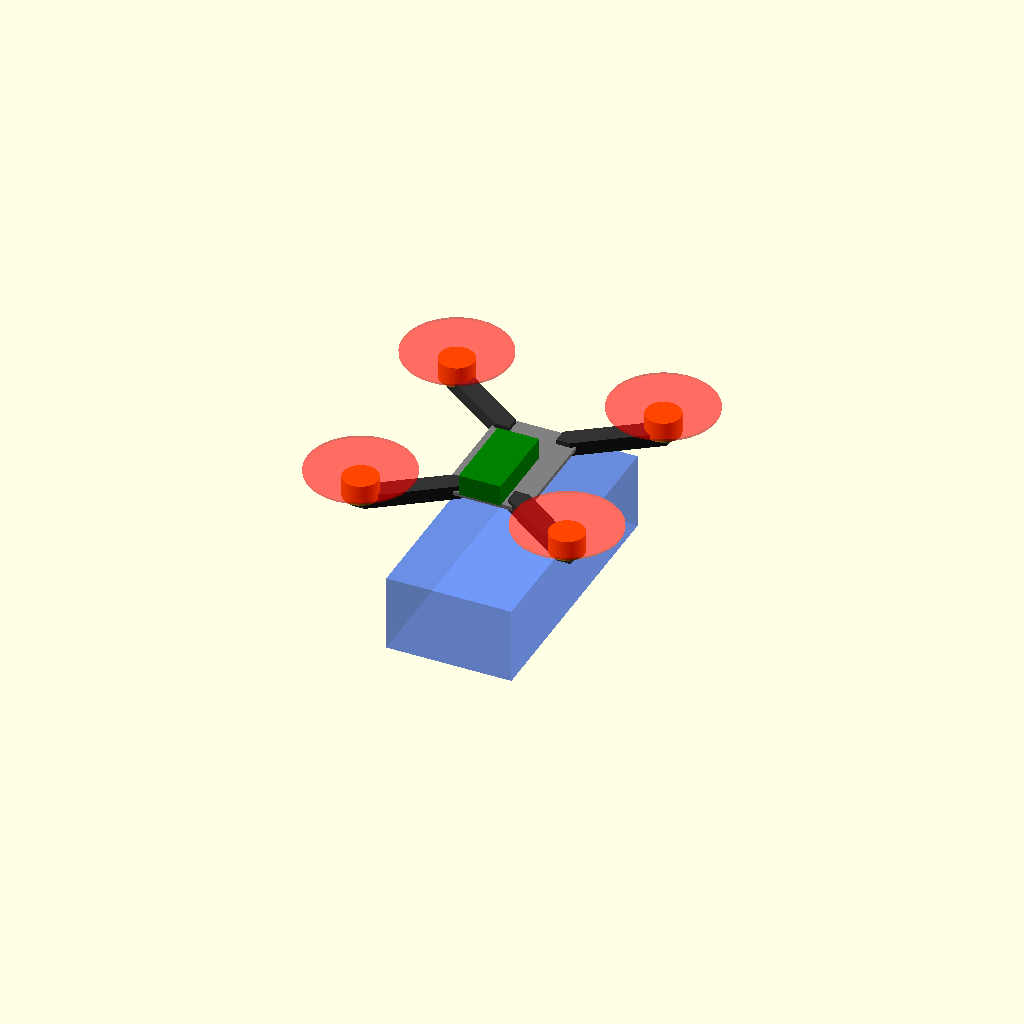
Cell 1: the model at its default parameters.
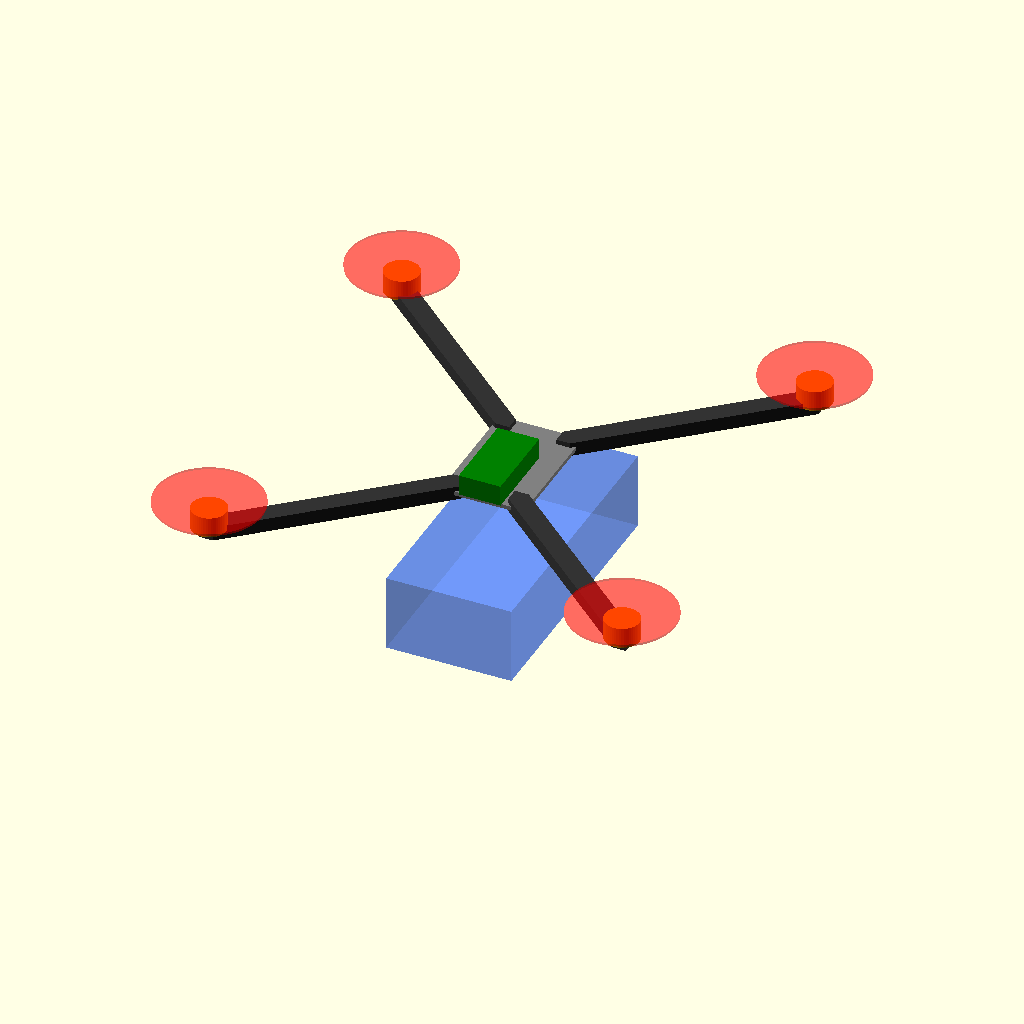
Cell 2: the same model with prop_diag = 420.
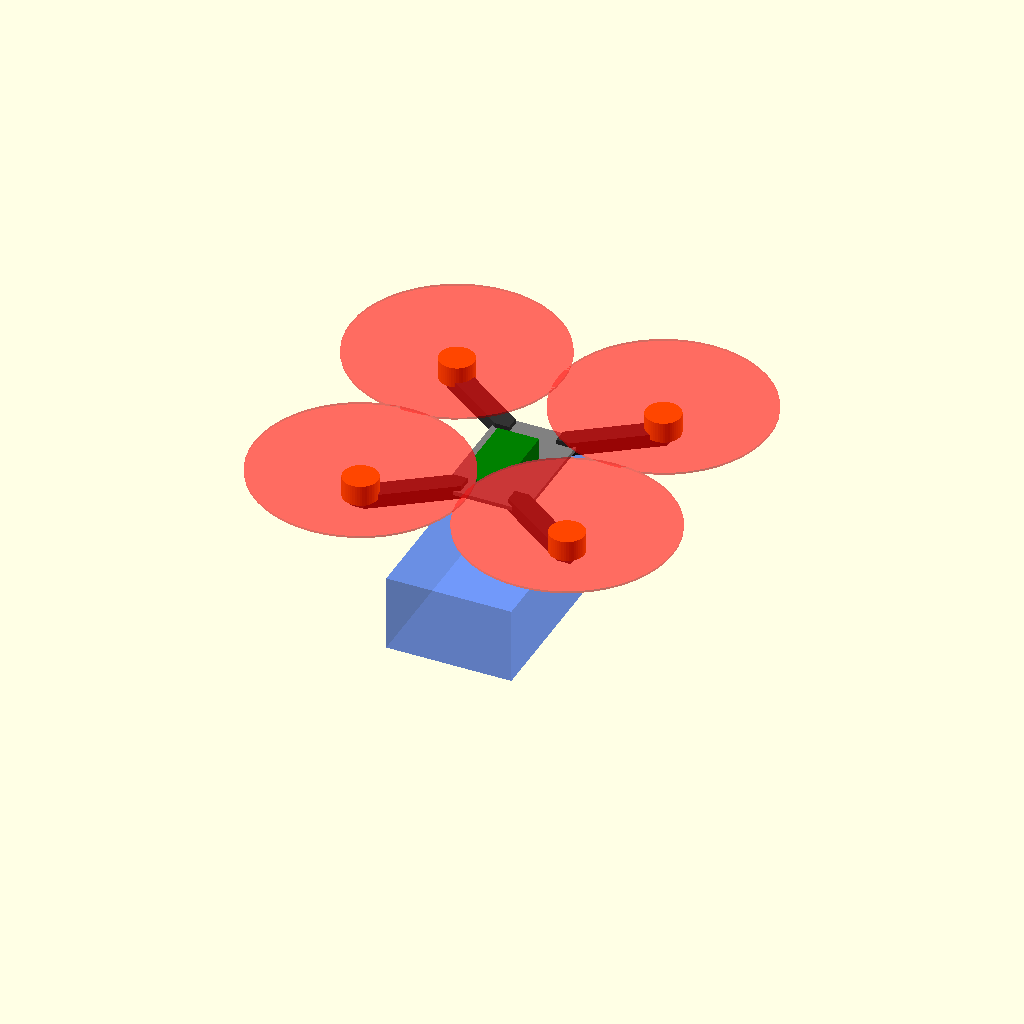
Cell 3 — prop_d set to 152.4, the other parameters unchanged.
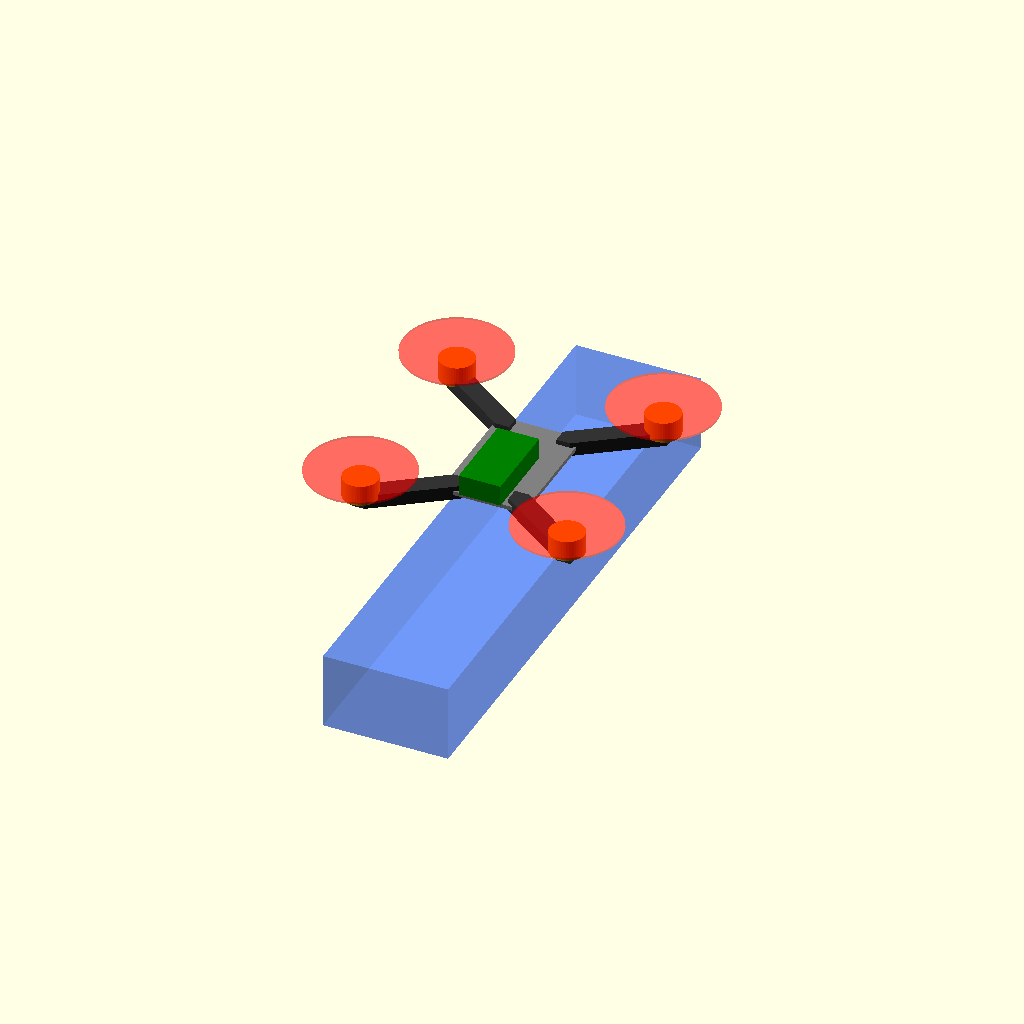
Cell 4: the same model with buzz_l = 390.
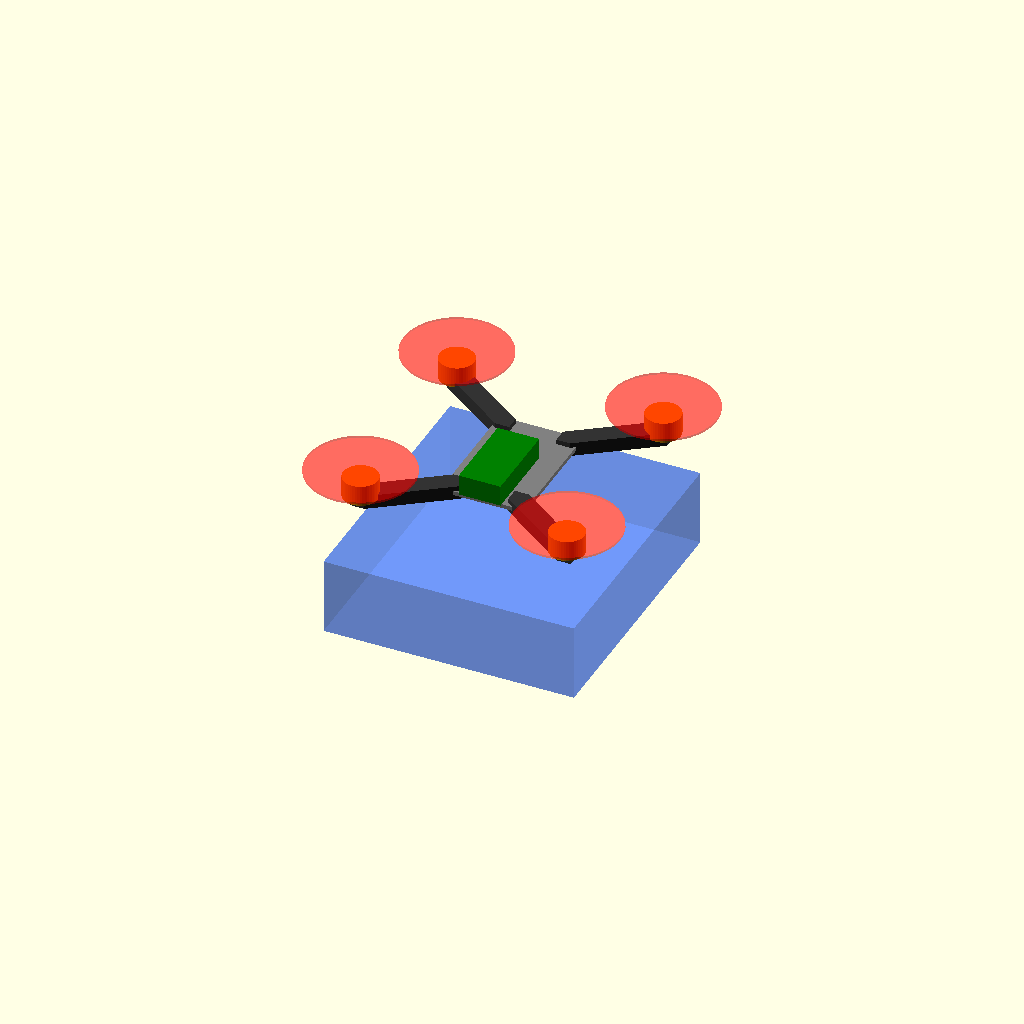
Cell 5 — buzz_w set to 180, the other parameters unchanged.
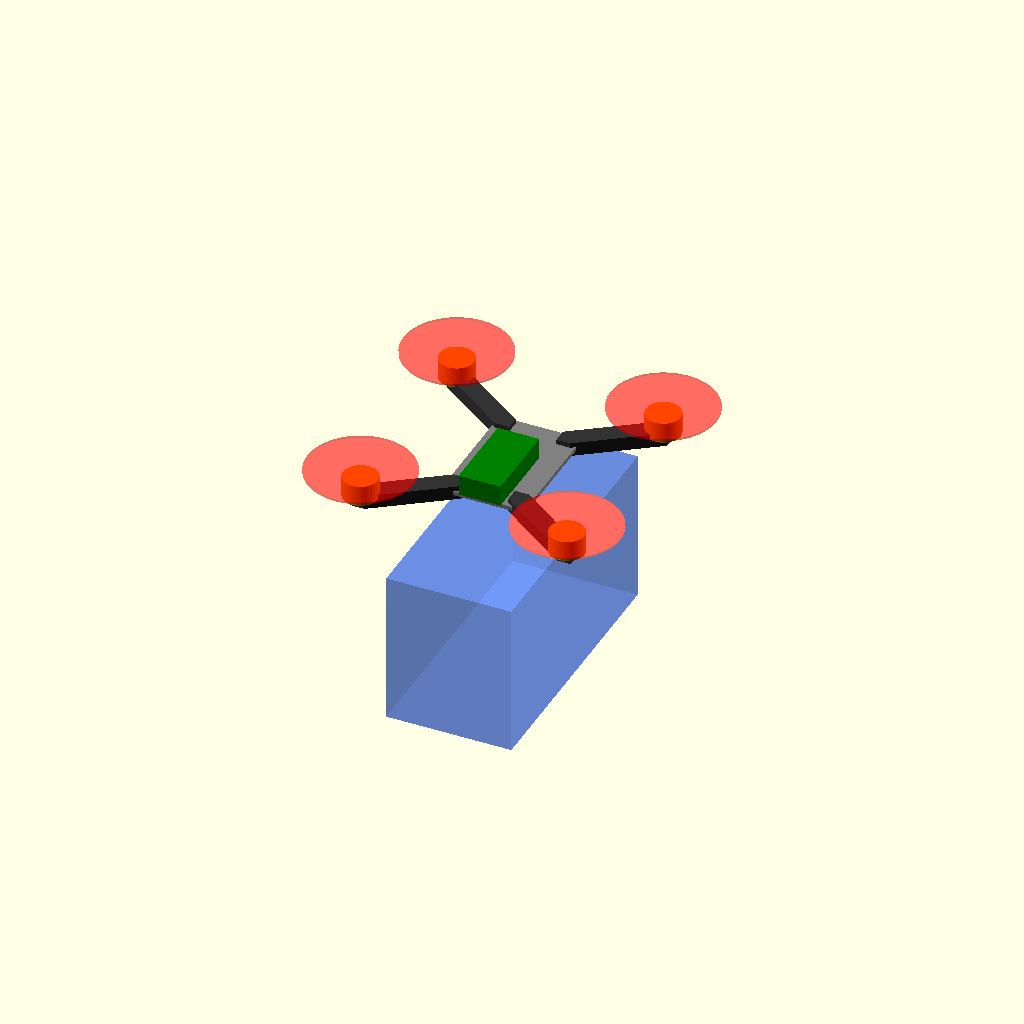
Cell 6: the same model with buzz_t = 110.
All cells are drawn from one camera (rotation 55°, 0°, 25°, orthographic, colour scheme Cornfield), so only the parameter changes between them.
The OpenSCAD source (cad/assembly_check.scad):
// assembly_check.scad — 機体全体の幾何チェック（組み上がるかの証拠）
// 実測値と確定部品で全体を組み、プロペラ干渉と寸法の整合を目で確認する。
// 「仮定」印の数字はバズの実測（Issue #1, #2）で差し替える。

$fn = 48;

// ==== 実測・確定値 ==========================================
prop_diag = 210;                  // ダミープロペラ対角スパン（実測）
motor_xy  = prop_diag / 2 / sqrt(2);  // モーター位置 = ±74.2mm
prop_d    = 76.2;                 // 3インチプロペラ直径（確定構成）
plate_w = 60; plate_l = 90; plate_t = 3;   // トッププレート（設計済み）

// ==== 部品の想定寸法 ========================================
arm_w = 10; arm_t = 10;           // カーボン角パイプ10×10（両対応案の片方）
motor_d = 25; motor_h = 15;       // F2004クラスの外形
prop_z  = plate_t + motor_h + 4;  // プロペラ回転面の高さ

// ==== バズの外形（★仮定 — 実測で差し替え）==================
buzz_l = 195;   // 全高195mm（実測: 19.5cm）→ うつ伏せ飛行姿勢で前後方向
buzz_w = 90;    // ★仮定: 腕を体側に沿わせたポーズの最大幅
buzz_t = 55;    // ★仮定: 胸の厚み
lid_h  = 40;    // ★仮定: ジェットパック上蓋からバズ背面までの高さ

// ==== 電池（重心調整の可変要素）=============================
batt = [30, 60, 15]; batt_y = -20;   // プレート上・前後に動かせる

// ==== 検算をコンソールに出す ================================
echo(str("モーター位置: ±", motor_xy, "mm（対角", prop_diag, "mm）"));
echo(str("隣接プロペラの隙間: ", prop_diag/sqrt(2) - prop_d, "mm（>0で干渉なし）"));
echo(str("プロペラ円の内側の縁: 中心から", motor_xy - prop_d/2, "mm（体の幅はこの内側×2に収める）"));

// ==== モデル ================================================
// トッププレート
color("gray") linear_extrude(plate_t)
  offset(r=6) square([plate_w-12, plate_l-12], center=true);

// アーム4本（プレート角→モーター位置、45°）
for (sx=[-1,1], sy=[-1,1])
  color([0.2,0.2,0.2])
    hull() {
      translate([sx*22, sy*37, plate_t/2]) cube([arm_w, arm_w, arm_t], center=true);
      translate([sx*motor_xy, sy*motor_xy, plate_t/2]) cube([arm_w, arm_w, arm_t], center=true);
    }

// モーター4基
for (sx=[-1,1], sy=[-1,1])
  color("orange") translate([sx*motor_xy, sy*motor_xy, plate_t])
    cylinder(d=motor_d, h=motor_h);

// プロペラ回転面（半透明の円盤）
for (sx=[-1,1], sy=[-1,1])
  color([1,0,0,0.35]) translate([sx*motor_xy, sy*motor_xy, prop_z])
    cylinder(d=prop_d, h=1.5);

// 電池
color("green") translate([0, batt_y, plate_t + arm_t])
  cube(batt, center=true);

// バズ（うつ伏せ・上蓋の下にぶら下がる想定の外形箱）
color([0.3,0.5,1,0.55]) translate([0, 0, -lid_h - buzz_t/2])
  cube([buzz_w, buzz_l, buzz_t], center=true);
// 頭の目印（+Y側）
color([0.3,0.5,1,0.7]) translate([0, buzz_l/2 - 20, -lid_h - buzz_t/2])
  sphere(d=45);
Customizer parameters (derived from the source; name, type, default, range or options):
prop_diag: number, default 210
prop_d: number, default 76.2
buzz_l: number, default 195
buzz_w: number, default 90
buzz_t: number, default 55
lid_h: number, default 40
